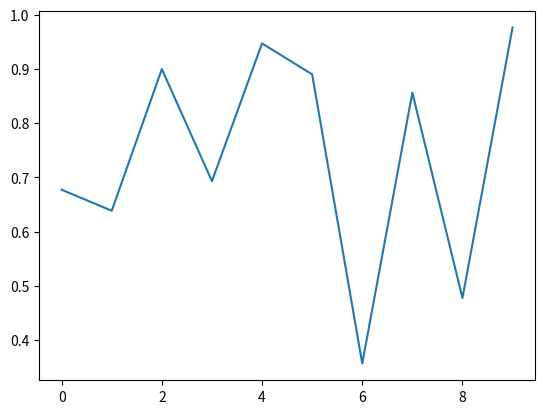
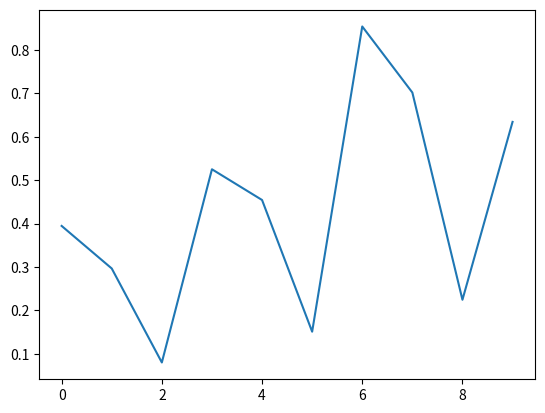
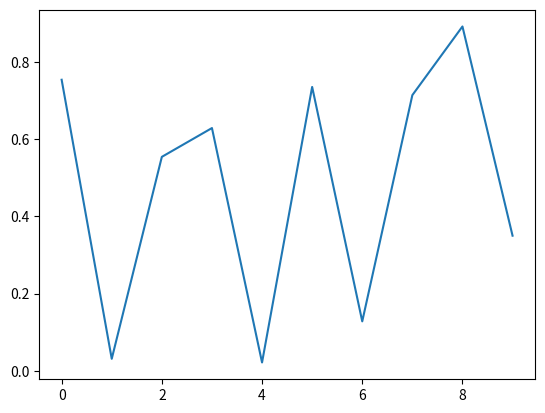
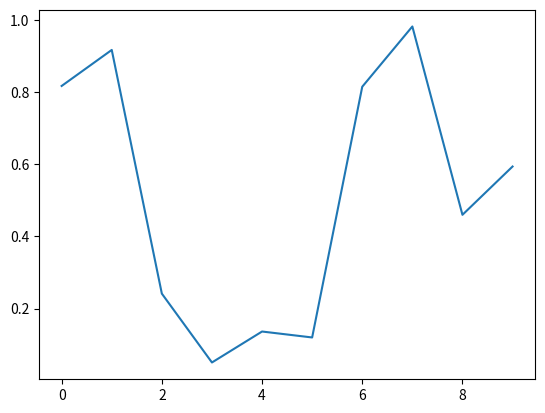
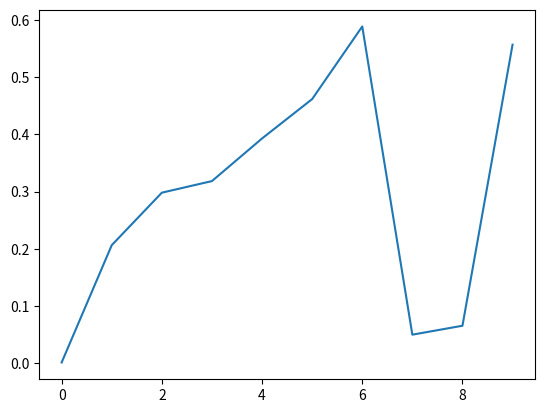
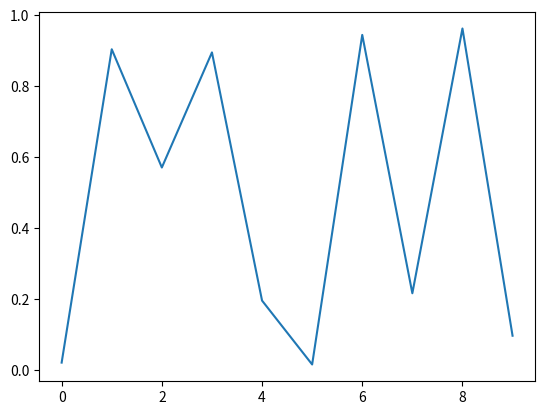
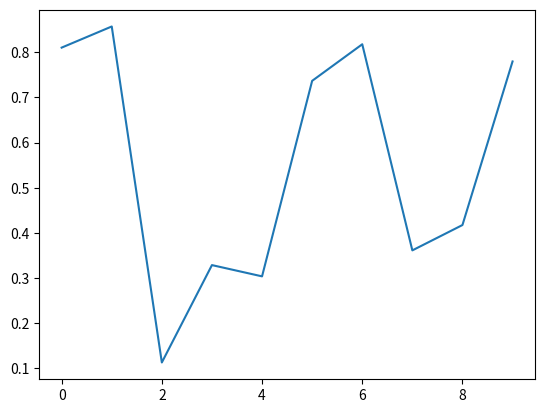
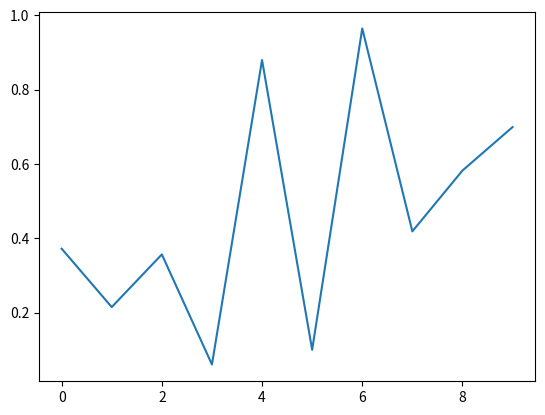
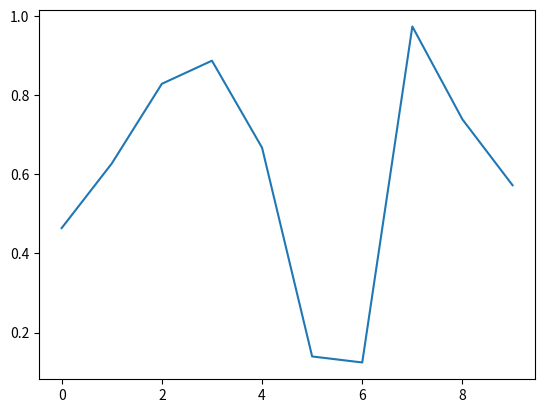
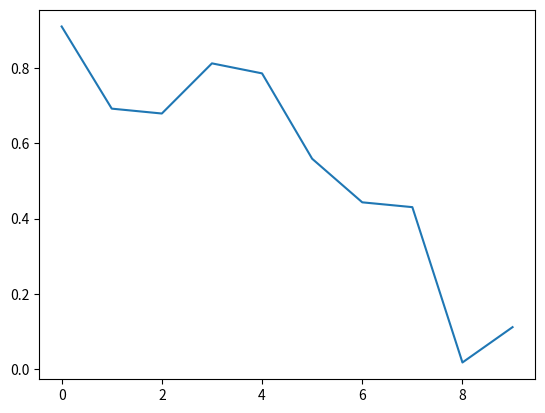
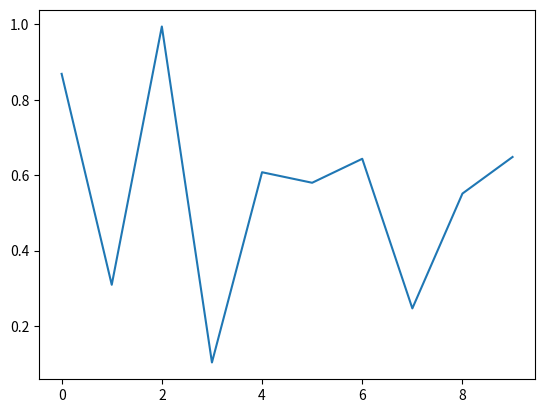
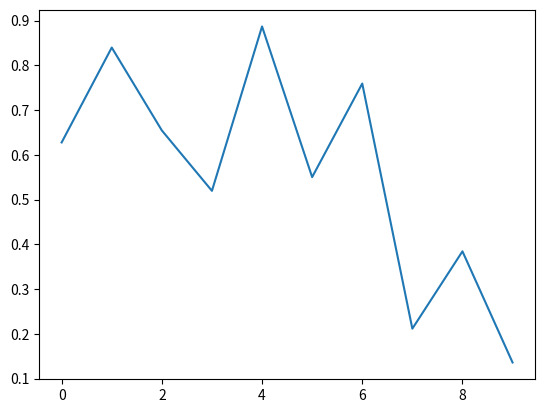
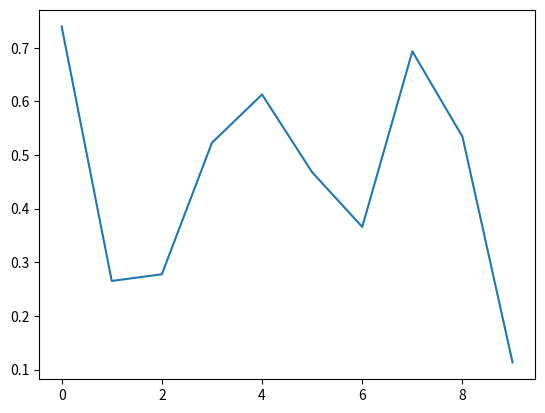
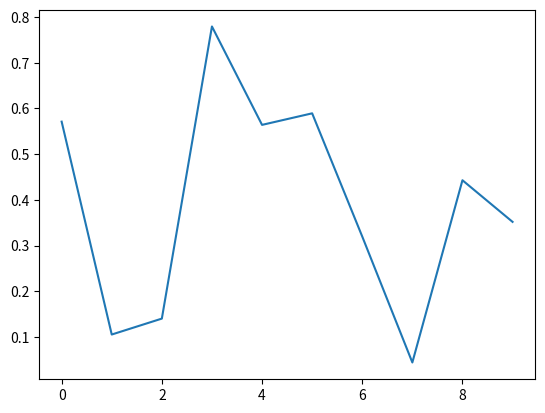
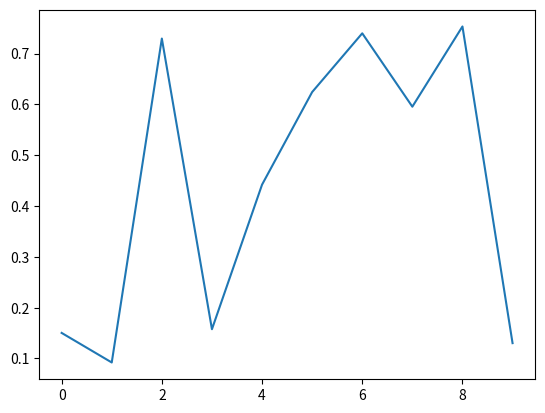
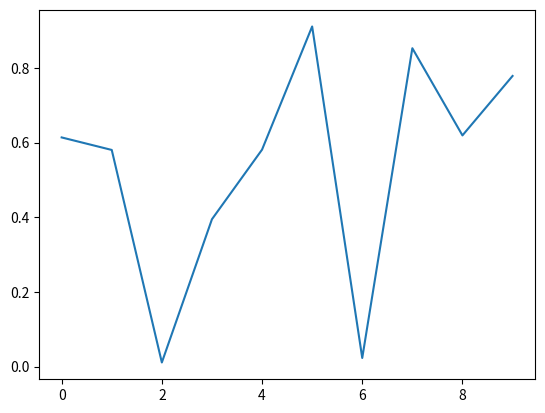

Here is the Python script that generated these plots, in order:
import matplotlib.pyplot as plt
import numpy as np

plt.ion()
for i in range(50):
    y = np.random.random([10,1])
    plt.plot(y)
    plt.draw()
    plt.pause(0.1)
    plt.clf()
